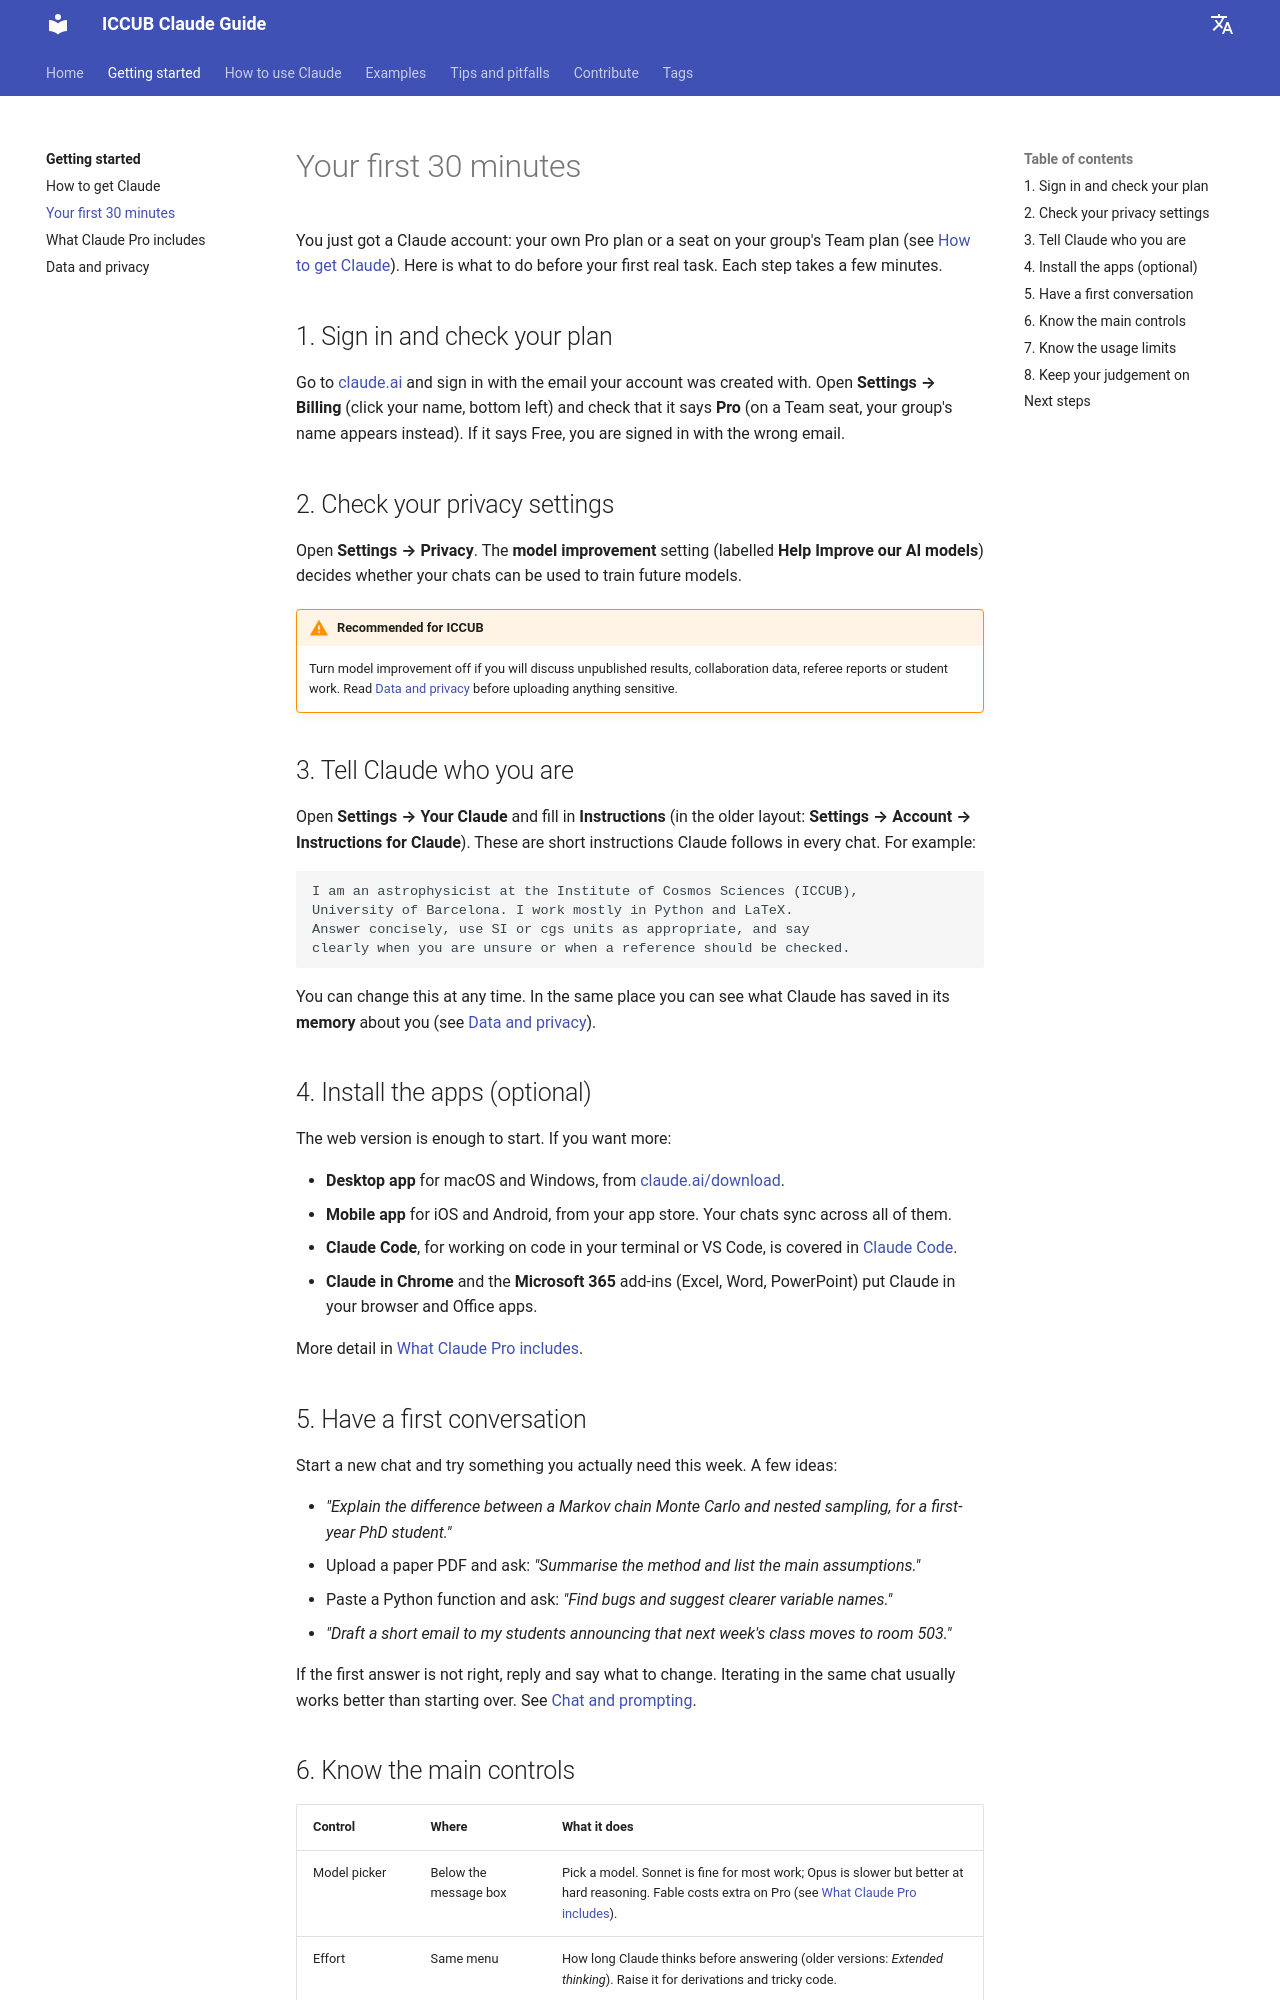

repository: vmathieuUB/iccub-claude-guide · page: getting-started/first-steps/index.html · generator: mkdocs

# Your first 30 minutes

You just got a Claude account: your own Pro plan or a seat on your group's Team plan (see [How to get Claude](get-claude.md)). Here is what to do before your first real task. Each step takes a few minutes.

## 1. Sign in and check your plan

Go to [claude.ai](https://claude.ai) and sign in with the email your account was created with. Open **Settings → Billing** (click your name, bottom left) and check that it says **Pro** (on a Team seat, your group's name appears instead). If it says Free, you are signed in with the wrong email.

## 2. Check your privacy settings

Open **Settings → Privacy**. The **model improvement** setting (labelled **Help Improve our AI models**) decides whether your chats can be used to train future models.

!!! warning "Recommended for ICCUB"
    Turn model improvement off if you will discuss unpublished results, collaboration data, referee reports or student work. Read [Data and privacy](data-and-privacy.md) before uploading anything sensitive.

## 3. Tell Claude who you are

Open **Settings → Your Claude** and fill in **Instructions** (in the older layout: **Settings → Account → Instructions for Claude**). These are short instructions Claude follows in every chat. For example:

```text
I am an astrophysicist at the Institute of Cosmos Sciences (ICCUB),
University of Barcelona. I work mostly in Python and LaTeX.
Answer concisely, use SI or cgs units as appropriate, and say
clearly when you are unsure or when a reference should be checked.
```

You can change this at any time. In the same place you can see what Claude has saved in its **memory** about you (see [Data and privacy](data-and-privacy.md#memory)).

## 4. Install the apps (optional)

The web version is enough to start. If you want more:

- **Desktop app** for macOS and Windows, from [claude.ai/download](https://claude.ai/download).
- **Mobile app** for iOS and Android, from your app store. Your chats sync across all of them.
- **Claude Code**, for working on code in your terminal or VS Code, is covered in [Claude Code](../using-claude/claude-code.md).
- **Claude in Chrome** and the **Microsoft 365** add-ins (Excel, Word, PowerPoint) put Claude in your browser and Office apps.

More detail in [What Claude Pro includes](what-is-claude.md).

## 5. Have a first conversation

Start a new chat and try something you actually need this week. A few ideas:

- *"Explain the difference between a Markov chain Monte Carlo and nested sampling, for a first-year PhD student."*
- Upload a paper PDF and ask: *"Summarise the method and list the main assumptions."*
- Paste a Python function and ask: *"Find bugs and suggest clearer variable names."*
- *"Draft a short email to my students announcing that next week's class moves to room 503."*

If the first answer is not right, reply and say what to change. Iterating in the same chat usually works better than starting over. See [Chat and prompting](../using-claude/prompting.md).
